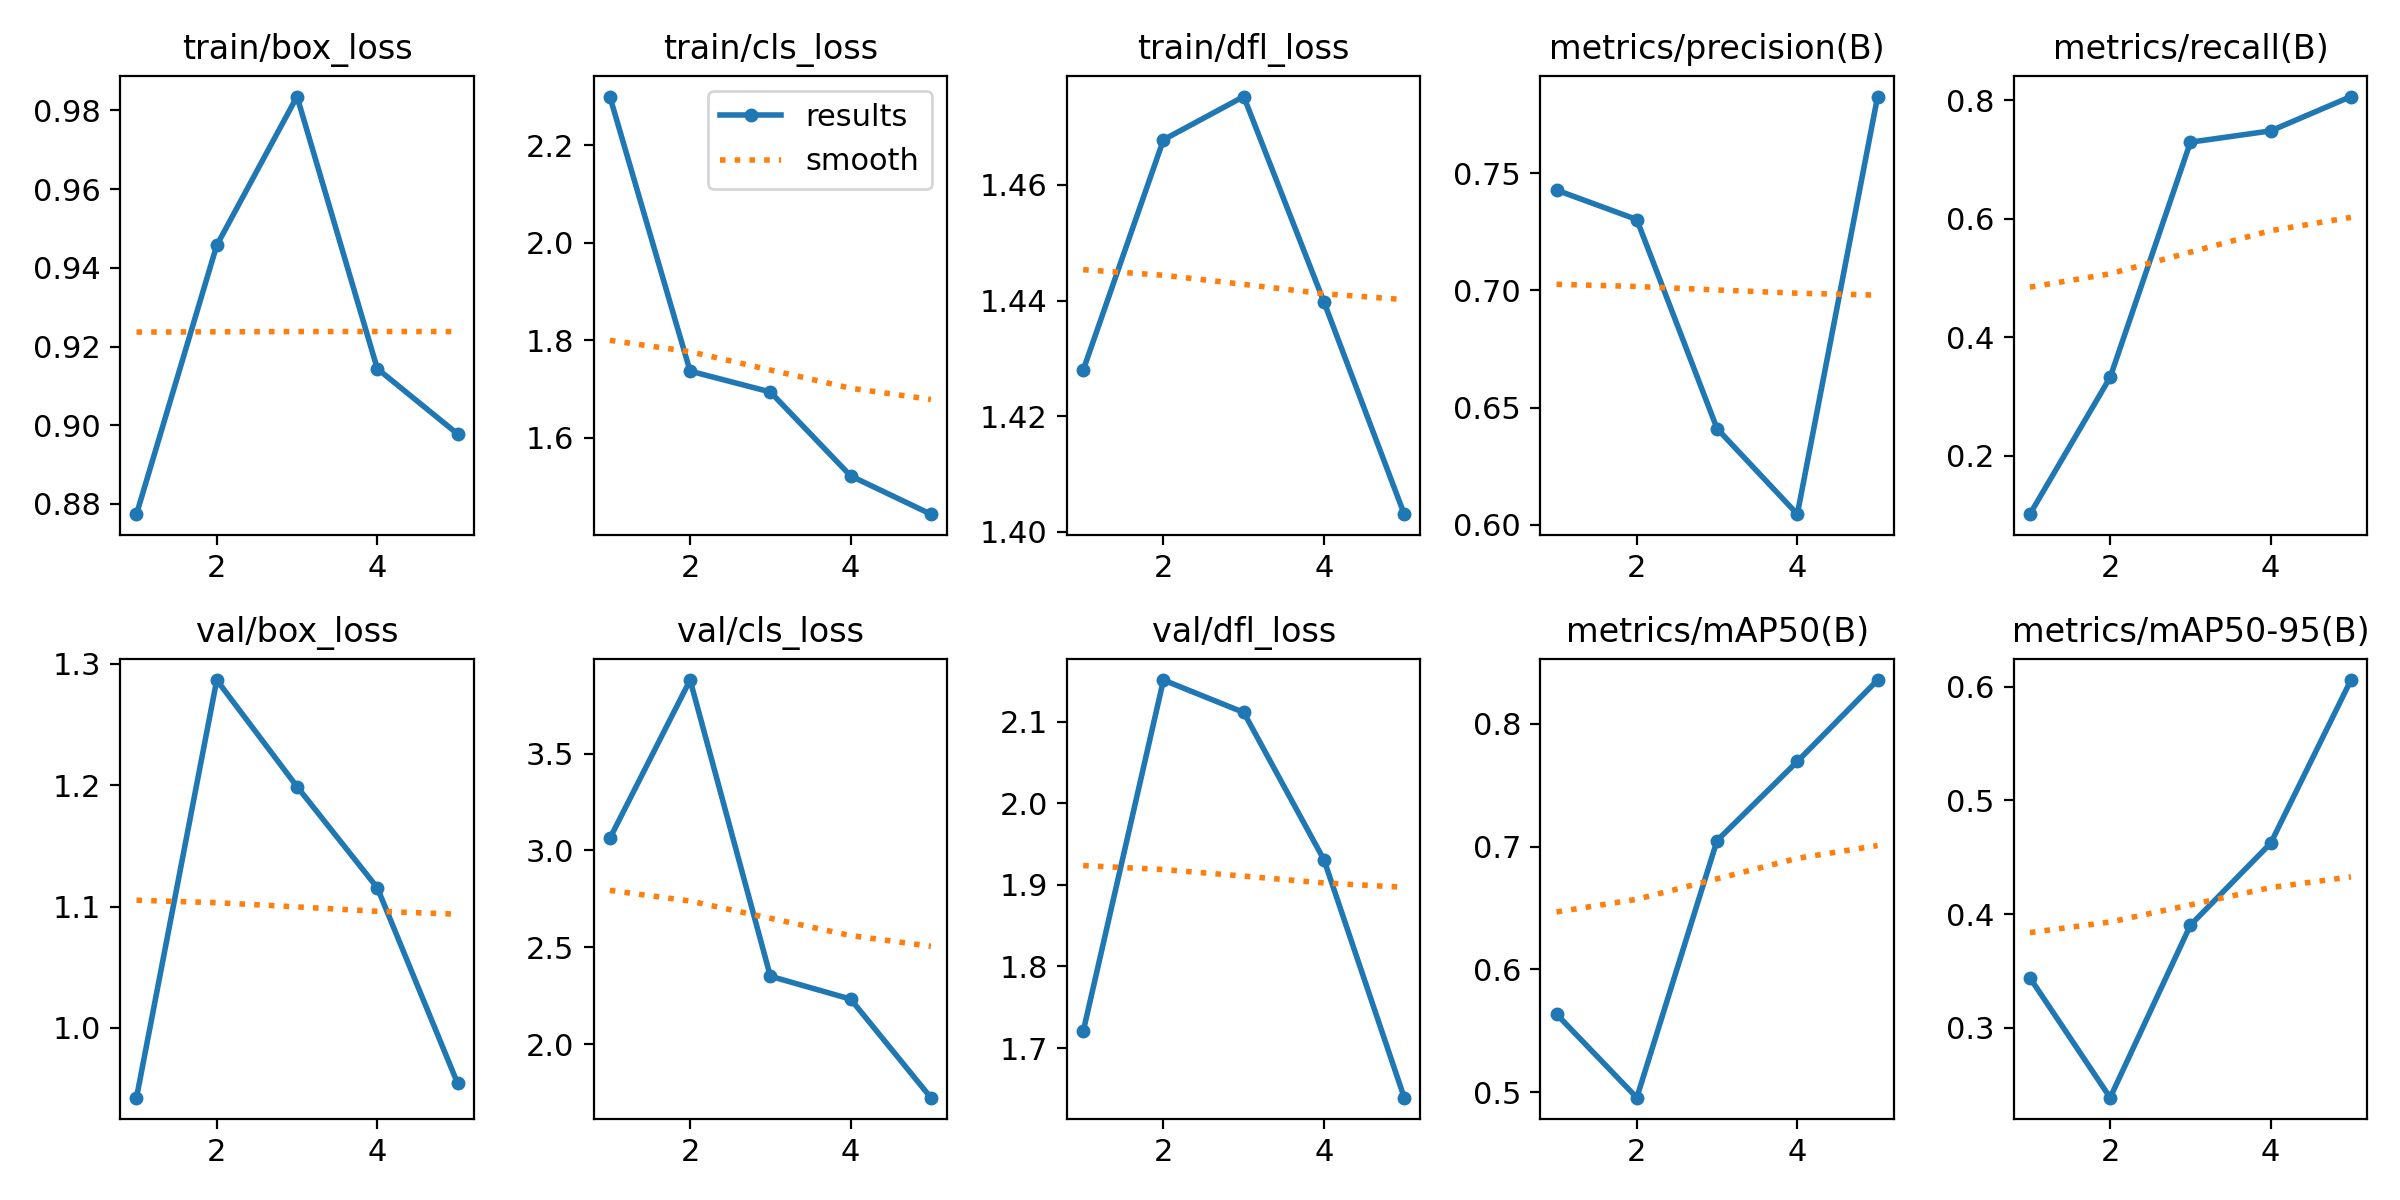

The file beside this chart, header and first rows:
epoch, time, train/box_loss, train/cls_loss, train/dfl_loss, metrics/precision(B), metrics/recall(B), metrics/mAP50(B), metrics/mAP50-95(B), val/box_loss, val/cls_loss, val/dfl_loss, lr/pg0, lr/pg1, lr/pg2
1, 88.97, 0.8774, 2.3, 1.428, 0.7428, 0.1016, 0.5635, 0.344, 0.9424, 3.062, 1.72, 0.0004834, 0.0004834, 0.0004834
2, 175.9, 0.9457, 1.737, 1.468, 0.7302, 0.3326, 0.4955, 0.2385, 1.287, 3.879, 2.151, 0.0007888, 0.0007888, 0.0007888
3, 260.5, 0.9835, 1.694, 1.475, 0.641, 0.7296, 0.7049, 0.3903, 1.199, 2.351, 2.112, 0.0008961, 0.0008961, 0.0008961
4, 344.1, 0.9144, 1.522, 1.44, 0.6046, 0.7487, 0.7694, 0.4624, 1.115, 2.233, 1.931, 0.0006768, 0.0006768, 0.0006768
5, 431.4, 0.8978, 1.444, 1.403, 0.7826, 0.8066, 0.8357, 0.6059, 0.9543, 1.725, 1.639, 0.0003467, 0.0003467, 0.0003467
